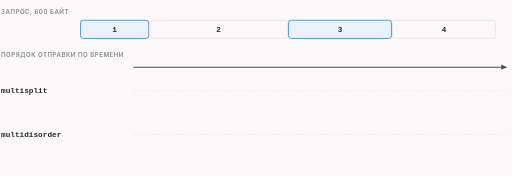
t = 0.00 s
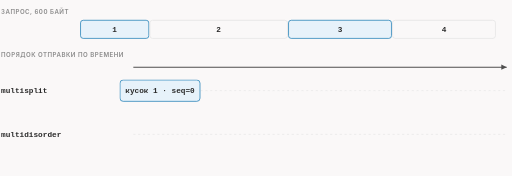
t = 1.70 s
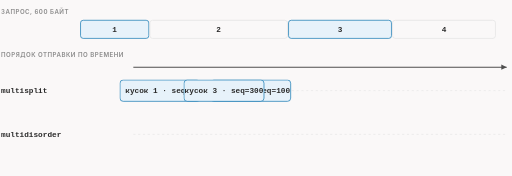
t = 3.35 s
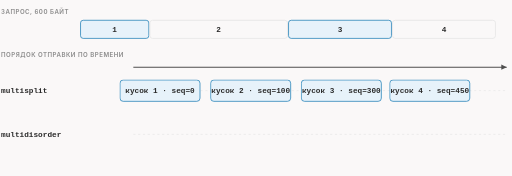
t = 5.04 s
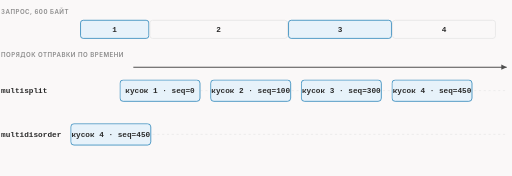
t = 6.71 s
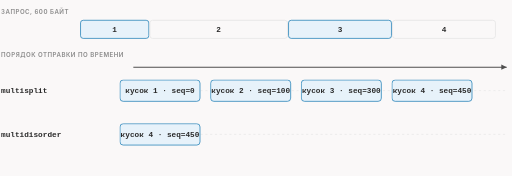
t = 7.40 s

The animated SVG that drew these frames (rendered in a browser with its animation timeline set to each time). Animation: 9 CSS @keyframes rules; frames cover the first 7.40 s, repeats indefinitely.

<svg xmlns="http://www.w3.org/2000/svg" class="dsh-z2-direction" viewBox="0 0 960 330" width="960" height="330" role="img" aria-labelledby="dsh-z2-direction-t dsh-z2-direction-d">
<title id="dsh-z2-direction-t">multisplit шлёт куски по порядку, multidisorder — с конца</title>
<desc id="dsh-z2-direction-d">Запрос делится на четыре куска: 0–99, 100–299, 300–449 и 450–599. multisplit отправляет их 1, 2, 3, 4, multidisorder — 4, 3, 2, 1. seq у каждого куска свой и верный, меняется только порядок отправки.</desc>
<style>.dsh-z2-direction{--fg:var(--dark,#2b2b2b);--fg2:var(--darkgray,#4e4e4e);--mute:var(--gray,#8a8a8a);--line:var(--lightgray,#e5e5e5);--acc:var(--secondary,#1f7fb5);--tint:var(--highlight,rgba(178,225,255,.28));--bg:var(--light,#faf8f8);--rej:#c4372b;--rejt:rgba(196,55,43,.10)}@media (prefers-color-scheme:dark){.dsh-z2-direction{--fg:var(--dark,#ebebec);--fg2:var(--darkgray,#d4d4d4);--mute:var(--gray,#8c8c8c);--line:var(--lightgray,#393639);--acc:var(--secondary,#b2e1ff);--tint:var(--highlight,rgba(178,225,255,.12));--bg:var(--light,#161618);--rej:#ff8f80;--rejt:rgba(255,143,128,.13)}}.dsh-z2-direction .dsh-z2-direction-bg{fill:var(--bg)}.dsh-z2-direction text{font-family:var(--bodyFont,'Source Sans 3'),system-ui,-apple-system,'Segoe UI',Roboto,sans-serif;font-size:16px;fill:var(--fg2)}.dsh-z2-direction .dsh-z2-direction-t{paint-order:stroke;stroke:var(--bg);stroke-width:5px;stroke-linejoin:round}.dsh-z2-direction .dsh-z2-direction-tk{font-weight:600;fill:var(--fg);paint-order:stroke;stroke:var(--bg);stroke-width:5px;stroke-linejoin:round}.dsh-z2-direction .dsh-z2-direction-m{font-family:var(--codeFont,'JetBrains Mono'),ui-monospace,'Cascadia Code',Consolas,monospace;font-size:14.5px;paint-order:stroke;stroke:var(--bg);stroke-width:5px;stroke-linejoin:round}.dsh-z2-direction .dsh-z2-direction-mk{font-family:var(--codeFont,'JetBrains Mono'),ui-monospace,'Cascadia Code',Consolas,monospace;font-size:14.5px;font-weight:600;fill:var(--fg)}.dsh-z2-direction .dsh-z2-direction-ml{font-family:var(--codeFont,'JetBrains Mono'),ui-monospace,'Cascadia Code',Consolas,monospace;font-size:18px;font-weight:600;fill:var(--fg)}.dsh-z2-direction .dsh-z2-direction-cap{font-family:var(--headerFont,Inter),system-ui,-apple-system,'Segoe UI',Roboto,sans-serif;font-size:11.5px;font-weight:600;letter-spacing:.08em;text-transform:uppercase;fill:var(--mute)}.dsh-z2-direction .dsh-z2-direction-sm{font-size:14.5px}.dsh-z2-direction .dsh-z2-direction-mu{fill:var(--mute)}.dsh-z2-direction .dsh-z2-direction-fg{fill:var(--fg)}.dsh-z2-direction .dsh-z2-direction-acc{fill:var(--acc)}.dsh-z2-direction .dsh-z2-direction-rej{fill:var(--rej)}.dsh-z2-direction .dsh-z2-direction-c{text-anchor:middle}.dsh-z2-direction .dsh-z2-direction-r{text-anchor:end}.dsh-z2-direction .dsh-z2-direction-bx{fill:var(--bg);stroke:var(--line);stroke-width:1.4}.dsh-z2-direction .dsh-z2-direction-bxa{fill:var(--tint);stroke:var(--acc);stroke-width:1.4}.dsh-z2-direction .dsh-z2-direction-bxr{fill:var(--rejt);stroke:var(--rej);stroke-width:1.4}.dsh-z2-direction .dsh-z2-direction-bxd{fill:none;stroke:var(--mute);stroke-width:1.3;stroke-dasharray:3 3}.dsh-z2-direction .dsh-z2-direction-bxn{fill:none;stroke:none}.dsh-z2-direction .dsh-z2-direction-lf{fill:none;stroke:var(--line);stroke-width:1.2}.dsh-z2-direction .dsh-z2-direction-lfd{fill:none;stroke:var(--line);stroke-width:1.2;stroke-dasharray:4 5}.dsh-z2-direction .dsh-z2-direction-lm{fill:none;stroke:var(--mute);stroke-width:1.4}.dsh-z2-direction .dsh-z2-direction-lmd{fill:none;stroke:var(--mute);stroke-width:1.4;stroke-dasharray:4 5}.dsh-z2-direction .dsh-z2-direction-lr{fill:none;stroke:var(--rej);stroke-width:2}.dsh-z2-direction .dsh-z2-direction-la{fill:none;stroke:var(--acc);stroke-width:2}.dsh-z2-direction .dsh-z2-direction-ln-a{fill:none;stroke:var(--acc);stroke-width:2;stroke-dasharray:100}.dsh-z2-direction .dsh-z2-direction-ln-f{fill:none;stroke:var(--fg2);stroke-width:2;stroke-dasharray:100}.dsh-z2-direction .dsh-z2-direction-ln-r{fill:none;stroke:var(--rej);stroke-width:2;stroke-dasharray:100}.dsh-z2-direction .dsh-z2-direction-sl-a{fill:none;stroke:var(--acc);stroke-width:2}.dsh-z2-direction .dsh-z2-direction-sl-f{fill:none;stroke:var(--fg2);stroke-width:2}.dsh-z2-direction .dsh-z2-direction-sl-r{fill:none;stroke:var(--rej);stroke-width:2}.dsh-z2-direction .dsh-z2-direction-bxbg{fill:var(--bg);stroke:none}.dsh-z2-direction .dsh-z2-direction-hd-a{fill:var(--acc)}.dsh-z2-direction .dsh-z2-direction-hd-f{fill:var(--fg2)}.dsh-z2-direction .dsh-z2-direction-hd-r{fill:var(--rej)}.dsh-z2-direction .dsh-z2-direction-dot{fill:var(--acc)}.dsh-z2-direction .dsh-z2-direction-ring{fill:none;stroke:var(--acc);stroke-width:1.8}.dsh-z2-direction .dsh-z2-direction-nd{fill:var(--bg);stroke:var(--mute);stroke-width:1.5}.dsh-z2-direction .dsh-z2-direction-ndr{fill:var(--rejt);stroke:var(--rej);stroke-width:1.8}.dsh-z2-direction .dsh-z2-direction-nda{fill:var(--tint);stroke:var(--acc);stroke-width:1.8}.dsh-z2-direction .a{animation-duration:14s;animation-timing-function:cubic-bezier(.3,.6,.25,1);animation-iteration-count:infinite;animation-fill-mode:both}@media (prefers-reduced-motion:reduce){.dsh-z2-direction .a{animation:none}.dsh-z2-direction .tr{display:none}}figure.dsh-z2-direction-fig{margin:1.6rem 0;overflow-x:auto}figure.dsh-z2-direction-fig>svg{display:block;width:100%;min-width:680px;height:auto}@keyframes dsh-z2-direction-k1{0.0%{opacity:0;transform:translate(-220px,0px)}5.714%{opacity:0;transform:translate(-220px,0px)}6.786%{opacity:1;transform:translate(-220px,0px)}11.429%{opacity:1;transform:translate(0px,0px)}96.071%{opacity:1;transform:translate(0px,0px)}98.929%{opacity:0;transform:translate(0px,0px)}100%{opacity:0;transform:translate(0px,0px)}}.dsh-z2-direction .dsh-z2-direction-e1{animation-name:dsh-z2-direction-k1}@keyframes dsh-z2-direction-k2{0.0%{opacity:0;transform:translate(-220px,0px)}14.286%{opacity:0;transform:translate(-220px,0px)}15.357%{opacity:1;transform:translate(-220px,0px)}20.0%{opacity:1;transform:translate(0px,0px)}96.071%{opacity:1;transform:translate(0px,0px)}98.929%{opacity:0;transform:translate(0px,0px)}100%{opacity:0;transform:translate(0px,0px)}}.dsh-z2-direction .dsh-z2-direction-e2{animation-name:dsh-z2-direction-k2}@keyframes dsh-z2-direction-k3{0.0%{opacity:0;transform:translate(-220px,0px)}22.857%{opacity:0;transform:translate(-220px,0px)}23.929%{opacity:1;transform:translate(-220px,0px)}28.571%{opacity:1;transform:translate(0px,0px)}96.071%{opacity:1;transform:translate(0px,0px)}98.929%{opacity:0;transform:translate(0px,0px)}100%{opacity:0;transform:translate(0px,0px)}}.dsh-z2-direction .dsh-z2-direction-e3{animation-name:dsh-z2-direction-k3}@keyframes dsh-z2-direction-k4{0.0%{opacity:0;transform:translate(-220px,0px)}31.429%{opacity:0;transform:translate(-220px,0px)}32.5%{opacity:1;transform:translate(-220px,0px)}37.143%{opacity:1;transform:translate(0px,0px)}96.071%{opacity:1;transform:translate(0px,0px)}98.929%{opacity:0;transform:translate(0px,0px)}100%{opacity:0;transform:translate(0px,0px)}}.dsh-z2-direction .dsh-z2-direction-e4{animation-name:dsh-z2-direction-k4}@keyframes dsh-z2-direction-k5{0.0%{opacity:0;transform:translate(-220px,0px)}45.714%{opacity:0;transform:translate(-220px,0px)}46.786%{opacity:1;transform:translate(-220px,0px)}51.429%{opacity:1;transform:translate(0px,0px)}96.071%{opacity:1;transform:translate(0px,0px)}98.929%{opacity:0;transform:translate(0px,0px)}100%{opacity:0;transform:translate(0px,0px)}}.dsh-z2-direction .dsh-z2-direction-e5{animation-name:dsh-z2-direction-k5}@keyframes dsh-z2-direction-k6{0.0%{opacity:0;transform:translate(-220px,0px)}54.286%{opacity:0;transform:translate(-220px,0px)}55.357%{opacity:1;transform:translate(-220px,0px)}60.0%{opacity:1;transform:translate(0px,0px)}96.071%{opacity:1;transform:translate(0px,0px)}98.929%{opacity:0;transform:translate(0px,0px)}100%{opacity:0;transform:translate(0px,0px)}}.dsh-z2-direction .dsh-z2-direction-e6{animation-name:dsh-z2-direction-k6}@keyframes dsh-z2-direction-k7{0.0%{opacity:0;transform:translate(-220px,0px)}62.857%{opacity:0;transform:translate(-220px,0px)}63.929%{opacity:1;transform:translate(-220px,0px)}68.571%{opacity:1;transform:translate(0px,0px)}96.071%{opacity:1;transform:translate(0px,0px)}98.929%{opacity:0;transform:translate(0px,0px)}100%{opacity:0;transform:translate(0px,0px)}}.dsh-z2-direction .dsh-z2-direction-e7{animation-name:dsh-z2-direction-k7}@keyframes dsh-z2-direction-k8{0.0%{opacity:0;transform:translate(-220px,0px)}71.429%{opacity:0;transform:translate(-220px,0px)}72.5%{opacity:1;transform:translate(-220px,0px)}77.143%{opacity:1;transform:translate(0px,0px)}96.071%{opacity:1;transform:translate(0px,0px)}98.929%{opacity:0;transform:translate(0px,0px)}100%{opacity:0;transform:translate(0px,0px)}}.dsh-z2-direction .dsh-z2-direction-e8{animation-name:dsh-z2-direction-k8}@keyframes dsh-z2-direction-k9{0.0%{opacity:0;transform:translate(0px,0px)}82.857%{opacity:0;transform:translate(0px,0px)}85.357%{opacity:1;transform:translate(0px,0px)}96.071%{opacity:1;transform:translate(0px,0px)}98.929%{opacity:0;transform:translate(0px,0px)}100%{opacity:0;transform:translate(0px,0px)}}.dsh-z2-direction .dsh-z2-direction-e9{animation-name:dsh-z2-direction-k9}.dsh-z2-direction .dsh-z2-direction-dsh{stroke-dasharray:5 5}</style>
<rect class="dsh-z2-direction-bg" x="0" y="0" width="960" height="330"/>
<text class="dsh-z2-direction-cap" x="2" y="26">запрос, 600 байт</text>
<rect class="dsh-z2-direction-bxa" x="151.0" y="38" width="128.0" height="34" rx="5"/><text class="dsh-z2-direction-mk dsh-z2-direction-c" x="215.0" y="60">1</text>
<rect class="dsh-z2-direction-bx" x="281.0" y="38" width="258.0" height="34" rx="5"/><text class="dsh-z2-direction-mk dsh-z2-direction-c" x="410.0" y="60">2</text>
<rect class="dsh-z2-direction-bxa" x="541.0" y="38" width="193.0" height="34" rx="5"/><text class="dsh-z2-direction-mk dsh-z2-direction-c" x="637.5" y="60">3</text>
<rect class="dsh-z2-direction-bx" x="736.0" y="38" width="193.0" height="34" rx="5"/><text class="dsh-z2-direction-mk dsh-z2-direction-c" x="832.5" y="60">4</text>
<text class="dsh-z2-direction-cap" x="2" y="106">порядок отправки по времени</text>
<path class="dsh-z2-direction-sl-f" d="M250 126L950 126"/><polygon class="dsh-z2-direction-hd-f" points="950.0,126.0 940.0,131.0 940.0,121.0"/>
<text class="dsh-z2-direction-mk" x="2" y="174">multisplit</text>
<line class="dsh-z2-direction-lfd" x1="250" y1="170" x2="950" y2="170"/>
<g class="a dsh-z2-direction-e1"><rect class="dsh-z2-direction-bxbg" x="225.0" y="150.0" width="150" height="40" rx="6"/><rect class="dsh-z2-direction-bxa" x="225.0" y="150.0" width="150" height="40" rx="6"/><text class="dsh-z2-direction-mk dsh-z2-direction-sm dsh-z2-direction-c" x="300" y="175">кусок 1 · seq=0</text></g>
<g class="a dsh-z2-direction-e2"><rect class="dsh-z2-direction-bxbg" x="395.0" y="150.0" width="150" height="40" rx="6"/><rect class="dsh-z2-direction-bxa" x="395.0" y="150.0" width="150" height="40" rx="6"/><text class="dsh-z2-direction-mk dsh-z2-direction-sm dsh-z2-direction-c" x="470" y="175">кусок 2 · seq=100</text></g>
<g class="a dsh-z2-direction-e3"><rect class="dsh-z2-direction-bxbg" x="565.0" y="150.0" width="150" height="40" rx="6"/><rect class="dsh-z2-direction-bxa" x="565.0" y="150.0" width="150" height="40" rx="6"/><text class="dsh-z2-direction-mk dsh-z2-direction-sm dsh-z2-direction-c" x="640" y="175">кусок 3 · seq=300</text></g>
<g class="a dsh-z2-direction-e4"><rect class="dsh-z2-direction-bxbg" x="735.0" y="150.0" width="150" height="40" rx="6"/><rect class="dsh-z2-direction-bxa" x="735.0" y="150.0" width="150" height="40" rx="6"/><text class="dsh-z2-direction-mk dsh-z2-direction-sm dsh-z2-direction-c" x="810" y="175">кусок 4 · seq=450</text></g>
<text class="dsh-z2-direction-mk" x="2" y="256">multidisorder</text>
<line class="dsh-z2-direction-lfd" x1="250" y1="252" x2="950" y2="252"/>
<g class="a dsh-z2-direction-e5"><rect class="dsh-z2-direction-bxbg" x="225.0" y="232.0" width="150" height="40" rx="6"/><rect class="dsh-z2-direction-bxa" x="225.0" y="232.0" width="150" height="40" rx="6"/><text class="dsh-z2-direction-mk dsh-z2-direction-sm dsh-z2-direction-c" x="300" y="257">кусок 4 · seq=450</text></g>
<g class="a dsh-z2-direction-e6"><rect class="dsh-z2-direction-bxbg" x="395.0" y="232.0" width="150" height="40" rx="6"/><rect class="dsh-z2-direction-bxa" x="395.0" y="232.0" width="150" height="40" rx="6"/><text class="dsh-z2-direction-mk dsh-z2-direction-sm dsh-z2-direction-c" x="470" y="257">кусок 3 · seq=300</text></g>
<g class="a dsh-z2-direction-e7"><rect class="dsh-z2-direction-bxbg" x="565.0" y="232.0" width="150" height="40" rx="6"/><rect class="dsh-z2-direction-bxa" x="565.0" y="232.0" width="150" height="40" rx="6"/><text class="dsh-z2-direction-mk dsh-z2-direction-sm dsh-z2-direction-c" x="640" y="257">кусок 2 · seq=100</text></g>
<g class="a dsh-z2-direction-e8"><rect class="dsh-z2-direction-bxbg" x="735.0" y="232.0" width="150" height="40" rx="6"/><rect class="dsh-z2-direction-bxa" x="735.0" y="232.0" width="150" height="40" rx="6"/><text class="dsh-z2-direction-mk dsh-z2-direction-sm dsh-z2-direction-c" x="810" y="257">кусок 1 · seq=0</text></g>
<g class="a dsh-z2-direction-e9"><text class="dsh-z2-direction-tk dsh-z2-direction-sm" x="2" y="316">У каждого куска свой seq: сервер соберёт запрос по номерам, как бы ни пришли куски.</text></g>
</svg>
